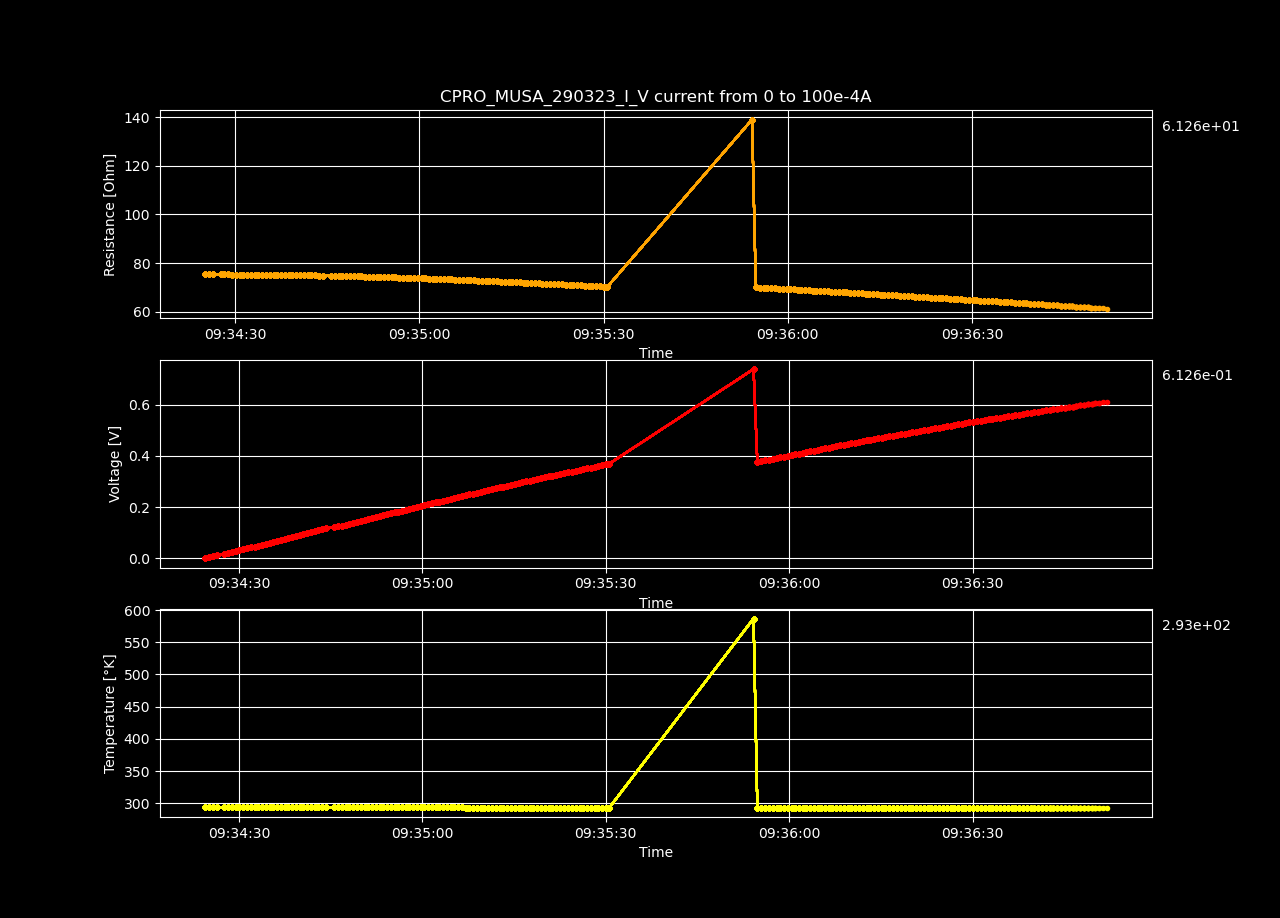

Data behind this chart, as committed beside it:
Datetime, Temperature [K], Voltage [V], Resistance [𝛀], Current Source [A], Electric Field [V/cm], Restivity [𝛀 cm], Current Density [A/cm2]
2023-03-29 09:34:24.452712, 293.5, -1.08598052e-06, -inf, 0.0, -3.351791728395062e-05, -inf, 0.0
2023-03-29 09:34:25.079390, 293.5, 0.003784, 75.29, 5.0251256281407036e-05, 0.1168, 53.1, 0.002199
2023-03-29 09:34:25.708611, 293.5, 0.007568, 75.31, 0.0001005, 0.2336, 53.11, 0.004398
2023-03-29 09:34:26.343203, 293.5, 0.01135, 75.32, 0.0001508, 0.3504, 53.12, 0.006598
2023-03-29 09:34:27.597362, 293.5, 0.01514, 75.31, 0.000201, 0.4672, 53.11, 0.008797
2023-03-29 09:34:28.210498, 293.5, 0.01892, 75.29, 0.0002513, 0.5839, 53.1, 0.011
2023-03-29 09:34:28.822256, 293.5, 0.0227, 75.29, 0.0003015, 0.7006, 53.1, 0.0132
2023-03-29 09:34:29.447753, 293.5, 0.02648, 75.28, 0.0003518, 0.8173, 53.09, 0.01539
2023-03-29 09:34:30.079630, 293.5, 0.03026, 75.27, 0.000402, 0.9339, 53.08, 0.01759
2023-03-29 09:34:30.686580, 293.5, 0.03404, 75.26, 0.0004523, 1.051, 53.08, 0.01979
2023-03-29 09:34:31.297219, 293.5, 0.03782, 75.25, 0.0005025, 1.167, 53.07, 0.02199
2023-03-29 09:34:31.934078, 293.5, 0.04159, 75.24, 0.0005528, 1.284, 53.06, 0.02419
2023-03-29 09:34:32.550897, 293.5, 0.04537, 75.23, 0.000603, 1.4, 53.06, 0.02639
2023-03-29 09:34:33.171269, 293.5, 0.04914, 75.22, 0.0006533, 1.517, 53.05, 0.02859
2023-03-29 09:34:33.773776, 293.5, 0.0529, 75.2, 0.0007035, 1.633, 53.03, 0.03079
2023-03-29 09:34:34.381808, 293.5, 0.05667, 75.19, 0.0007538, 1.749, 53.02, 0.03299
2023-03-29 09:34:35.003313, 293.5, 0.06043, 75.16, 0.000804, 1.865, 53.01, 0.03519
2023-03-29 09:34:35.615341, 293.5, 0.0642, 75.15, 0.0008543, 1.981, 53, 0.03739
2023-03-29 09:34:36.223095, 293.5, 0.06796, 75.13, 0.0009045, 2.097, 52.99, 0.03959
2023-03-29 09:34:36.837320, 293.5, 0.07171, 75.11, 0.0009548, 2.213, 52.97, 0.04178
2023-03-29 09:34:37.445101, 293.5, 0.07548, 75.1, 0.001005, 2.33, 52.96, 0.04398
2023-03-29 09:34:38.063557, 293.5, 0.07926, 75.11, 0.001055, 2.446, 52.97, 0.04618
2023-03-29 09:34:38.677993, 293.5, 0.08298, 75.06, 0.001106, 2.561, 52.94, 0.04838
2023-03-29 09:34:39.290078, 293.5, 0.08675, 75.06, 0.001156, 2.678, 52.94, 0.05058
2023-03-29 09:34:39.903287, 293.5, 0.09047, 75.02, 0.001206, 2.792, 52.91, 0.05278
2023-03-29 09:34:40.527488, 293.5, 0.09422, 75, 0.001256, 2.908, 52.9, 0.05498
2023-03-29 09:34:41.153144, 293.5, 0.09793, 74.96, 0.001307, 3.023, 52.86, 0.05718
2023-03-29 09:34:41.769989, 293.4, 0.1017, 74.94, 0.001357, 3.138, 52.85, 0.05938
2023-03-29 09:34:42.371441, 293.4, 0.1054, 74.9, 0.001407, 3.252, 52.82, 0.06158
2023-03-29 09:34:43.001626, 293.4, 0.1091, 74.89, 0.001457, 3.368, 52.82, 0.06378
2023-03-29 09:34:43.637000, 293.4, 0.1128, 74.85, 0.001508, 3.483, 52.79, 0.06598
2023-03-29 09:34:44.249967, 293.4, 0.1166, 74.82, 0.001558, 3.598, 52.77, 0.06817
2023-03-29 09:34:45.599664, 293.4, 0.1202, 74.77, 0.001608, 3.711, 52.73, 0.07037
2023-03-29 09:34:46.228336, 293.4, 0.124, 74.75, 0.001658, 3.826, 52.72, 0.07257
2023-03-29 09:34:46.835264, 293.4, 0.1276, 74.71, 0.001709, 3.939, 52.69, 0.07477
2023-03-29 09:34:47.443765, 293.4, 0.1314, 74.69, 0.001759, 4.054, 52.68, 0.07697
2023-03-29 09:34:48.067876, 293.4, 0.135, 74.64, 0.001809, 4.168, 52.64, 0.07917
2023-03-29 09:34:48.673669, 293.4, 0.1387, 74.61, 0.001859, 4.282, 52.62, 0.08137
2023-03-29 09:34:49.309402, 293.4, 0.1424, 74.56, 0.00191, 4.395, 52.59, 0.08357
2023-03-29 09:34:49.925905, 293.4, 0.1461, 74.53, 0.00196, 4.508, 52.56, 0.08577
2023-03-29 09:34:50.534006, 293.4, 0.1497, 74.48, 0.00201, 4.621, 52.53, 0.08797
2023-03-29 09:34:51.165030, 293.4, 0.1534, 74.45, 0.00206, 4.734, 52.51, 0.09017
2023-03-29 09:34:51.796211, 293.4, 0.157, 74.4, 0.002111, 4.847, 52.47, 0.09237
2023-03-29 09:34:52.407026, 293.4, 0.1607, 74.36, 0.002161, 4.96, 52.45, 0.09456
2023-03-29 09:34:53.019337, 293.4, 0.1643, 74.31, 0.002211, 5.071, 52.41, 0.09676
2023-03-29 09:34:53.626585, 293.4, 0.1679, 74.27, 0.002261, 5.183, 52.38, 0.09896
2023-03-29 09:34:54.253228, 293.4, 0.1715, 74.21, 0.002312, 5.295, 52.34, 0.1012
2023-03-29 09:34:54.877739, 293.4, 0.1752, 74.17, 0.002362, 5.407, 52.31, 0.1034
2023-03-29 09:34:55.489747, 293.4, 0.1788, 74.12, 0.002412, 5.518, 52.27, 0.1056
2023-03-29 09:34:56.091779, 293.4, 0.1824, 74.08, 0.002462, 5.63, 52.24, 0.1078
2023-03-29 09:34:56.690967, 293.4, 0.186, 74.01, 0.002513, 5.74, 52.2, 0.11
2023-03-29 09:34:57.291346, 293.4, 0.1896, 73.97, 0.002563, 5.851, 52.17, 0.1122
2023-03-29 09:34:57.890000, 293.4, 0.1931, 73.91, 0.002613, 5.961, 52.12, 0.1144
2023-03-29 09:34:58.501172, 293.4, 0.1967, 73.87, 0.002663, 6.072, 52.09, 0.1166
2023-03-29 09:34:59.128963, 293.4, 0.2003, 73.81, 0.002714, 6.182, 52.05, 0.1188
2023-03-29 09:34:59.740163, 293.4, 0.2039, 73.76, 0.002764, 6.292, 52.02, 0.121
2023-03-29 09:35:00.344162, 293.4, 0.2074, 73.7, 0.002814, 6.401, 51.98, 0.1232
2023-03-29 09:35:00.954477, 293.4, 0.211, 73.65, 0.002864, 6.511, 51.94, 0.1254
2023-03-29 09:35:01.554941, 293.4, 0.2145, 73.59, 0.002915, 6.62, 51.9, 0.1276
2023-03-29 09:35:02.165261, 293.4, 0.218, 73.54, 0.002965, 6.729, 51.86, 0.1298
... 140 more rows
